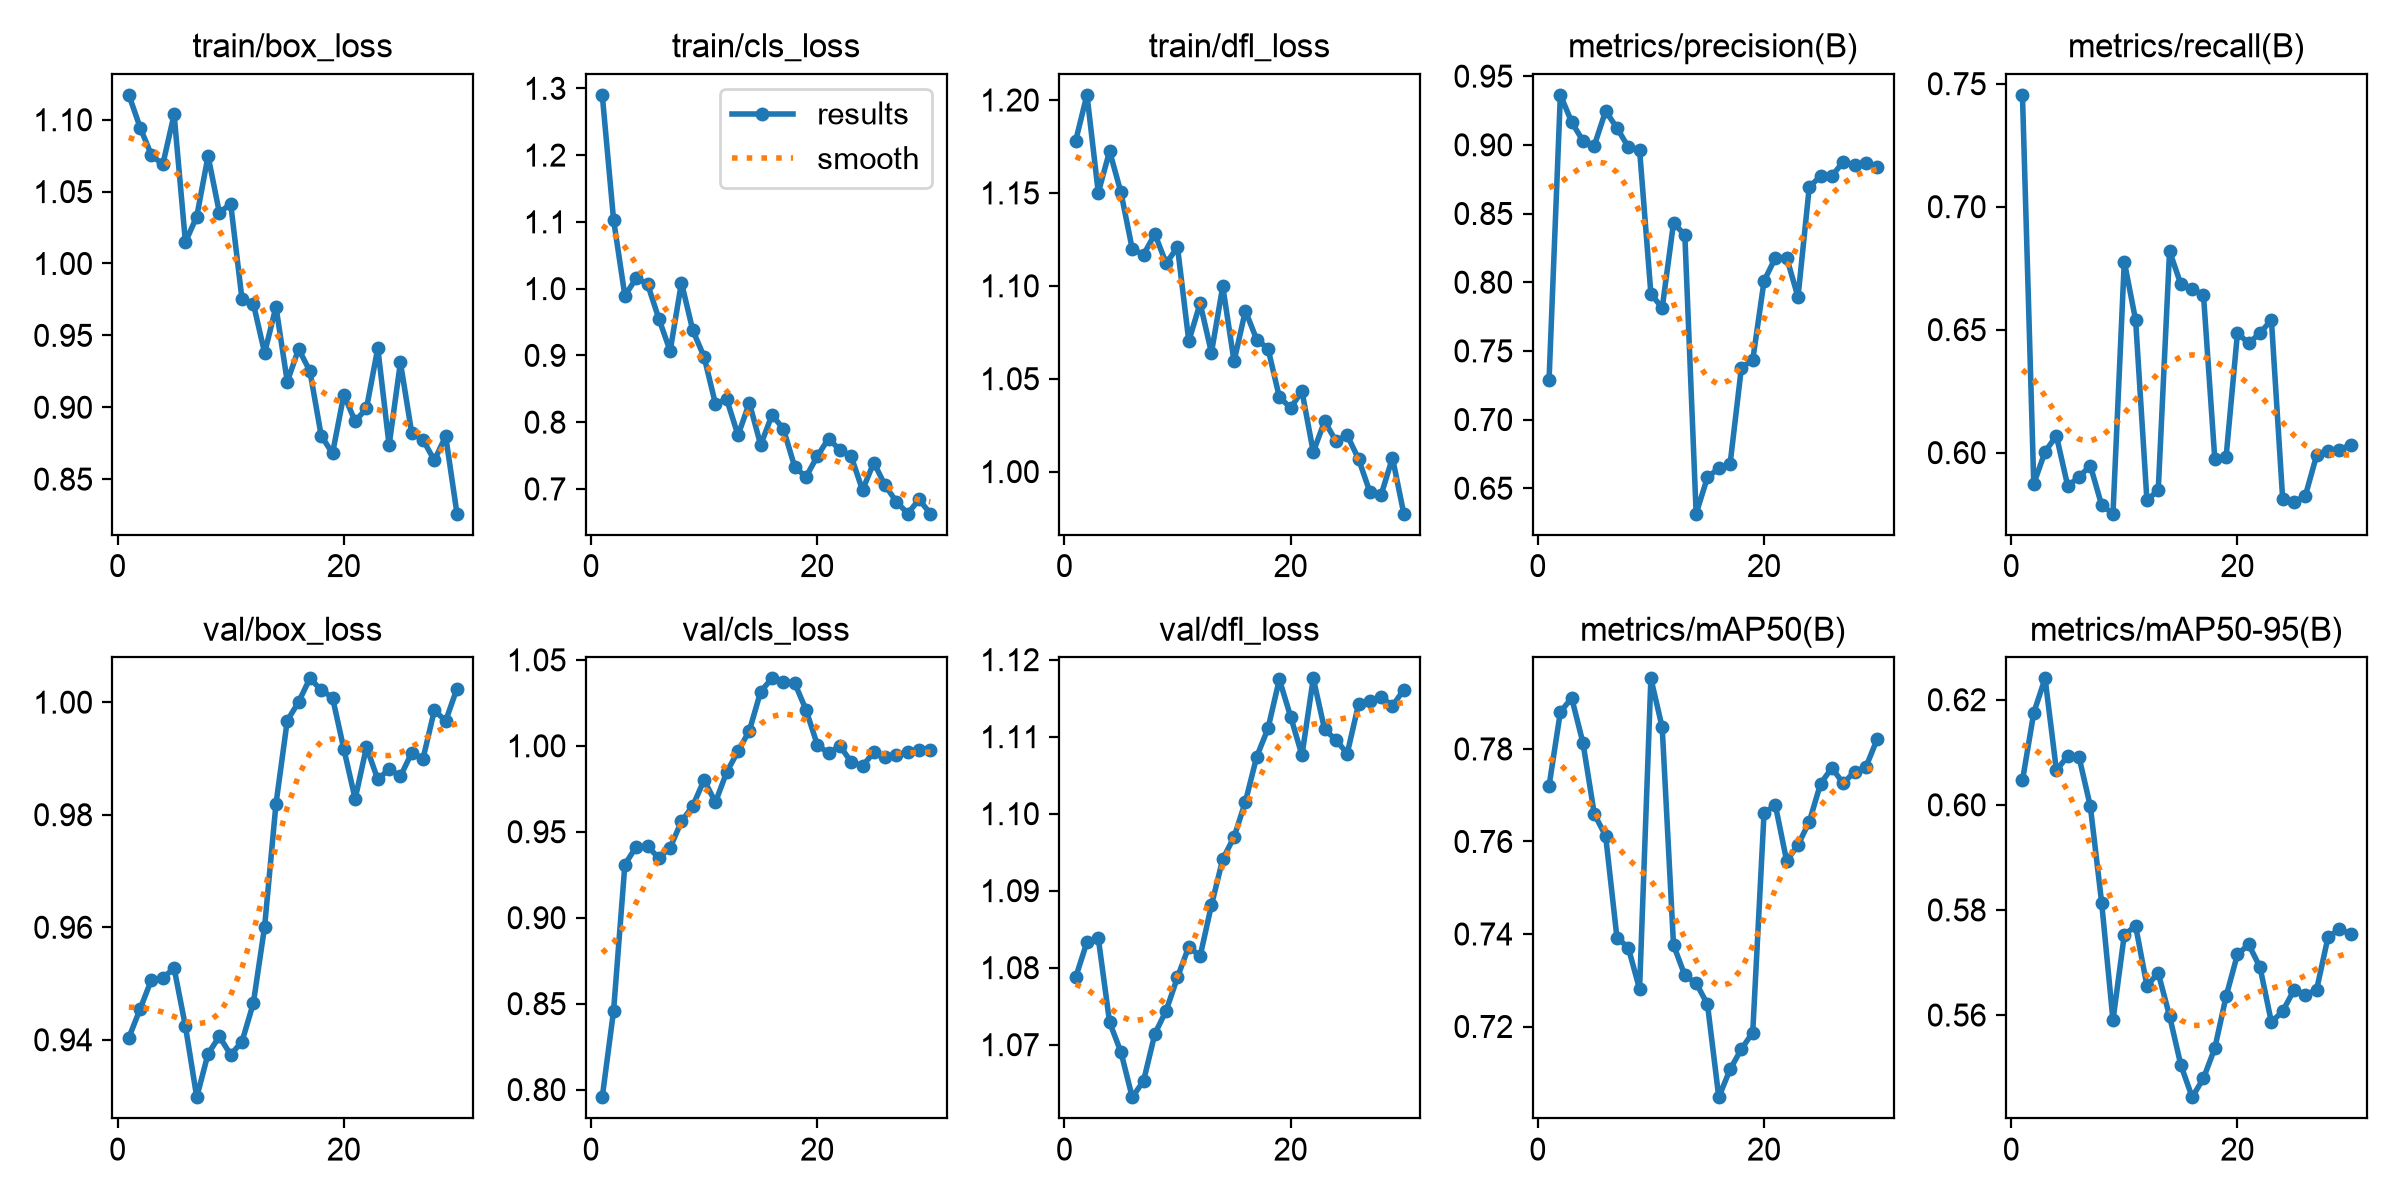

Values plotted in this chart, from the file beside it:
epoch, time, train/box_loss, train/cls_loss, train/dfl_loss, metrics/precision(B), metrics/recall(B), metrics/mAP50(B), metrics/mAP50-95(B), val/box_loss, val/cls_loss, val/dfl_loss, lr/pg0, lr/pg1, lr/pg2
1, 5.912, 1.117, 1.29, 1.178, 0.7287, 0.7455, 0.772, 0.6046, 0.9404, 0.7956, 1.079, 3.4e-05, 3.4e-05, 3.4e-05
2, 12.07, 1.095, 1.103, 1.203, 0.9364, 0.5873, 0.788, 0.6175, 0.9455, 0.8458, 1.083, 7.12357e-05, 7.12357e-05, 7.12357e-05
3, 17.64, 1.075, 0.9893, 1.15, 0.9166, 0.6004, 0.791, 0.6241, 0.9507, 0.9309, 1.084, 0.0001059, 0.0001059, 0.0001059
4, 23.36, 1.069, 1.016, 1.172, 0.9028, 0.6069, 0.7813, 0.6066, 0.951, 0.9413, 1.073, 0.0001072, 0.0001072, 0.0001072
5, 28.98, 1.104, 1.007, 1.15, 0.8995, 0.5865, 0.7659, 0.6092, 0.9527, 0.9416, 1.069, 0.0001033, 0.0001033, 0.0001033
6, 34.48, 1.015, 0.955, 1.12, 0.9246, 0.5901, 0.7612, 0.6091, 0.9424, 0.9347, 1.063, 9.9365e-05, 9.9365e-05, 9.9365e-05
7, 39.92, 1.033, 0.9067, 1.117, 0.9122, 0.5947, 0.7392, 0.5997, 0.9298, 0.9407, 1.065, 9.5438e-05, 9.5438e-05, 9.5438e-05
8, 45.35, 1.075, 1.009, 1.128, 0.8985, 0.5786, 0.7371, 0.5814, 0.9375, 0.956, 1.071, 9.1511e-05, 9.1511e-05, 9.1511e-05
9, 50.7, 1.035, 0.9376, 1.112, 0.8965, 0.5752, 0.7281, 0.559, 0.9406, 0.965, 1.074, 8.7584e-05, 8.7584e-05, 8.7584e-05
10, 56.46, 1.042, 0.8979, 1.121, 0.7916, 0.6777, 0.7953, 0.5753, 0.9373, 0.9801, 1.079, 8.3657e-05, 8.3657e-05, 8.3657e-05
11, 62.21, 0.975, 0.8276, 1.07, 0.7812, 0.6539, 0.7846, 0.577, 0.9397, 0.9671, 1.083, 7.973e-05, 7.973e-05, 7.973e-05
12, 67.83, 0.9722, 0.8343, 1.091, 0.8431, 0.5807, 0.7376, 0.5656, 0.9465, 0.9847, 1.081, 7.5803e-05, 7.5803e-05, 7.5803e-05
13, 73.14, 0.9377, 0.7803, 1.064, 0.8344, 0.5847, 0.731, 0.568, 0.9601, 0.9969, 1.088, 7.1876e-05, 7.1876e-05, 7.1876e-05
14, 78.55, 0.97, 0.8289, 1.1, 0.6315, 0.6819, 0.7294, 0.5598, 0.9819, 1.009, 1.094, 6.7949e-05, 6.7949e-05, 6.7949e-05
15, 84.3, 0.9178, 0.7659, 1.059, 0.6581, 0.6685, 0.7248, 0.5505, 0.9967, 1.032, 1.097, 6.4022e-05, 6.4022e-05, 6.4022e-05
16, 90.1, 0.9404, 0.8106, 1.087, 0.6644, 0.6666, 0.7047, 0.5444, 1, 1.039, 1.102, 6.0095e-05, 6.0095e-05, 6.0095e-05
17, 95.72, 0.9252, 0.7904, 1.071, 0.6677, 0.664, 0.7107, 0.548, 1.004, 1.037, 1.107, 5.6168e-05, 5.6168e-05, 5.6168e-05
18, 101.2, 0.8802, 0.7335, 1.066, 0.7379, 0.5973, 0.7151, 0.5537, 1.002, 1.037, 1.111, 5.2241e-05, 5.2241e-05, 5.2241e-05
19, 106.6, 0.8679, 0.7178, 1.04, 0.7433, 0.5983, 0.7187, 0.5636, 1.001, 1.021, 1.117, 4.8314e-05, 4.8314e-05, 4.8314e-05
20, 112.3, 0.9088, 0.7488, 1.034, 0.8008, 0.6486, 0.7661, 0.5715, 0.9917, 1.001, 1.113, 4.4387e-05, 4.4387e-05, 4.4387e-05
21, 117.7, 0.8902, 0.7754, 1.043, 0.8178, 0.6445, 0.7679, 0.5734, 0.9828, 0.9956, 1.108, 4.046e-05, 4.046e-05, 4.046e-05
22, 122.8, 0.8992, 0.7584, 1.011, 0.818, 0.6486, 0.7558, 0.569, 0.992, 1, 1.118, 3.6533e-05, 3.6533e-05, 3.6533e-05
23, 127.9, 0.9412, 0.7487, 1.027, 0.7892, 0.654, 0.7592, 0.5586, 0.9863, 0.9905, 1.111, 3.2606e-05, 3.2606e-05, 3.2606e-05
24, 133.1, 0.8736, 0.6983, 1.017, 0.8695, 0.581, 0.7643, 0.5607, 0.9881, 0.9882, 1.11, 2.8679e-05, 2.8679e-05, 2.8679e-05
25, 138.2, 0.9312, 0.7394, 1.019, 0.8771, 0.5799, 0.7725, 0.5648, 0.9868, 0.9962, 1.108, 2.4752e-05, 2.4752e-05, 2.4752e-05
26, 143.8, 0.8821, 0.7052, 1.007, 0.8774, 0.5824, 0.7759, 0.5638, 0.991, 0.9938, 1.114, 2.0825e-05, 2.0825e-05, 2.0825e-05
27, 149.2, 0.8773, 0.6809, 0.9891, 0.8875, 0.599, 0.7725, 0.5649, 0.99, 0.9947, 1.115, 1.6898e-05, 1.6898e-05, 1.6898e-05
28, 154.8, 0.863, 0.6631, 0.9876, 0.8851, 0.6008, 0.7751, 0.5748, 0.9986, 0.9963, 1.115, 1.2971e-05, 1.2971e-05, 1.2971e-05
29, 160, 0.8799, 0.6842, 1.007, 0.8864, 0.6012, 0.7761, 0.5763, 0.9967, 0.9978, 1.114, 9.044e-06, 9.044e-06, 9.044e-06
30, 165.3, 0.8259, 0.6629, 0.9774, 0.8839, 0.6032, 0.7821, 0.5755, 1.002, 0.9979, 1.116, 5.117e-06, 5.117e-06, 5.117e-06
